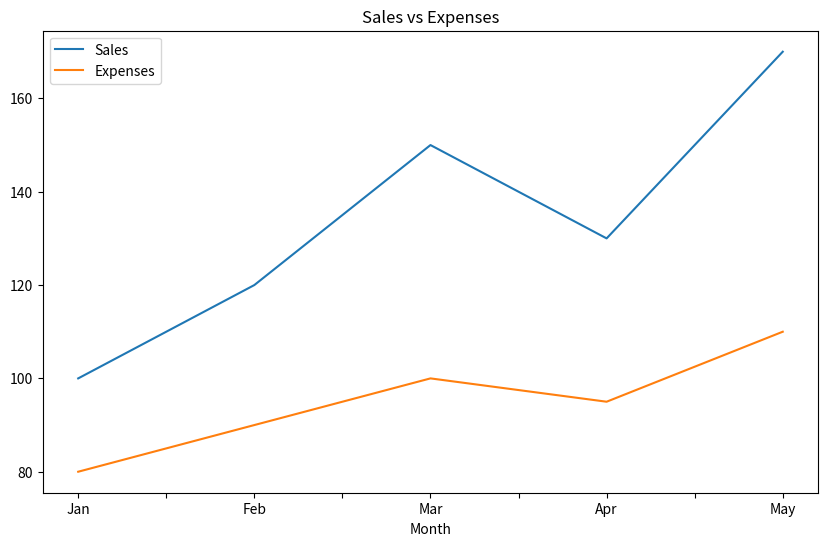
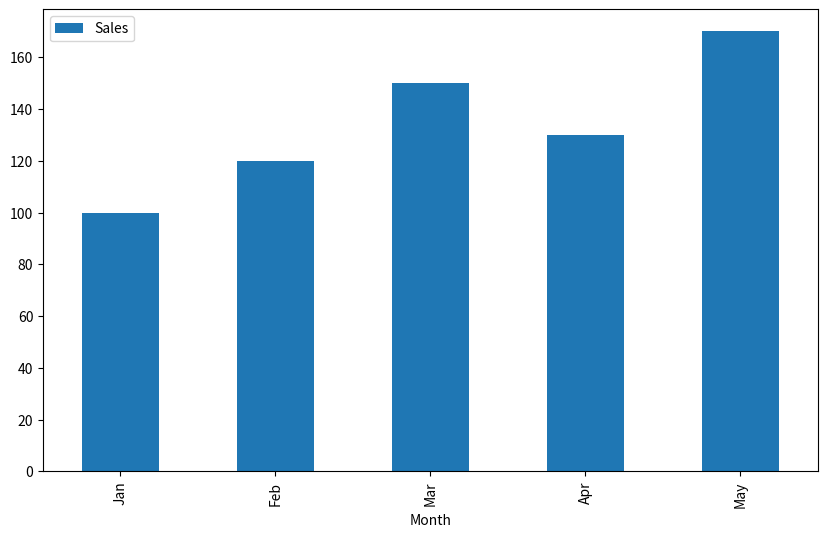
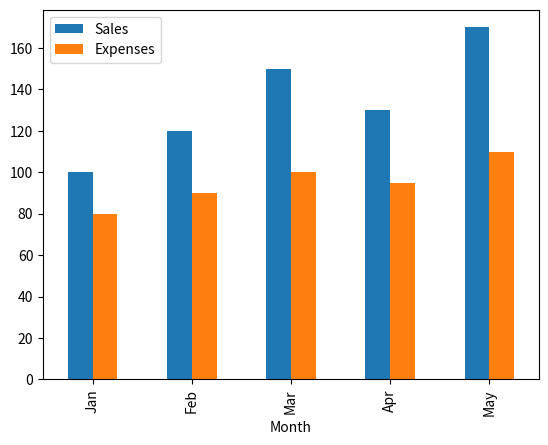
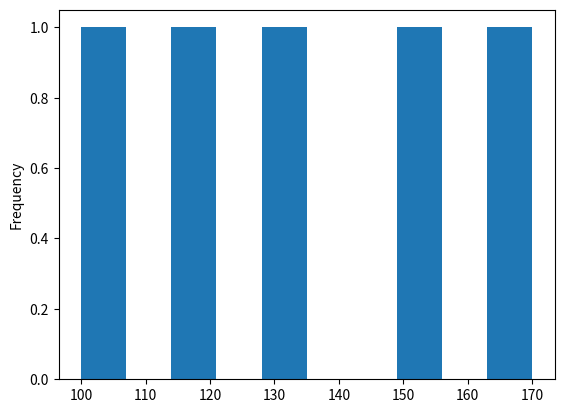
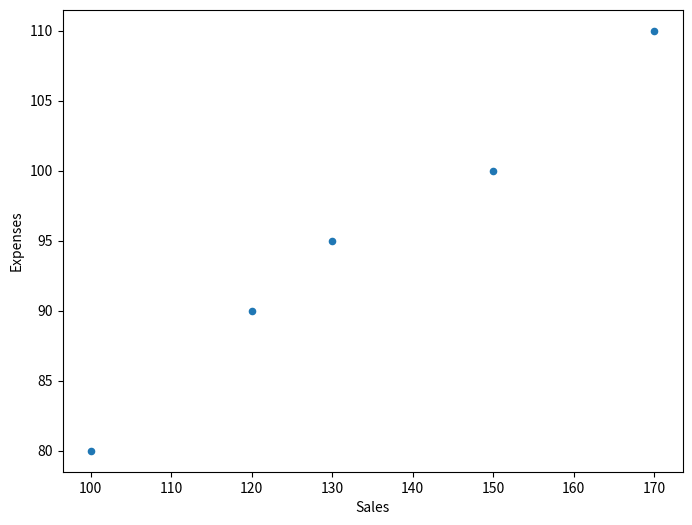

The script that saved these images, in order:
"""Module 03 — Trực quan hóa dữ liệu (hướng dẫn sinh viên)

Ngữ cảnh (phase): # PHAN I   Matplotlib co ban
Mục trong giáo trình: 6. Plotting with Pandas
Nguồn: Matplotlib_Complete.md

Nắm bản chất — gợi ý đọc code:
  • Figure là khung tổng thể; Axes là một vùng vẽ có trục — mọi thứ quan trọng thường gắn với ax (OOP) hoặc plt (pyplot).
  • Mỗi loại plot trả lời một câu hỏi: line (xu hướng theo thứ tự), scatter (hai biến số), bar (so sánh nhóm), hist (phân phối một biến).
  • Nhãn trục, tiêu đề, legend không phải trang trí — chúng nói rõ đơn vị, nhóm dữ liệu và thang đo.

Cách học với file này:
  • Chạy cả file (hoặc từng đoạn) và quan sát hình / lỗi — không chỉ đọc tĩnh.
  • Các khối cách nhau bởi dòng `# ---------- Ví dụ ...` là nhiều ví dụ ghép từ giáo trình; mỗi khối thường độc lập.
  • Theo dõi chuỗi: dữ liệu → figure/axes → hàm vẽ (map biến lên trục/màu) → nhãn/legend → show/save.
"""

import matplotlib.pyplot as plt
import pandas as pd

# Direct plotting from DataFrame
df = pd.DataFrame({
    'Month': ['Jan', 'Feb', 'Mar', 'Apr', 'May'],
    'Sales': [100, 120, 150, 130, 170],
    'Expenses': [80, 90, 100, 95, 110]
})

# Line plot
df.plot(x='Month', y=['Sales', 'Expenses'], figsize=(10, 6))
plt.title('Sales vs Expenses')
plt.show()

# Bar plot
df.plot(x='Month', y='Sales', kind='bar', figsize=(10, 6))
plt.show()

# Multiple plot types
df.set_index('Month')[['Sales', 'Expenses']].plot(kind='bar')
plt.show()

# Histogram
df['Sales'].plot(kind='hist', bins=10)
plt.show()

# Scatter
df.plot(x='Sales', y='Expenses', kind='scatter', figsize=(8, 6))
plt.show()
